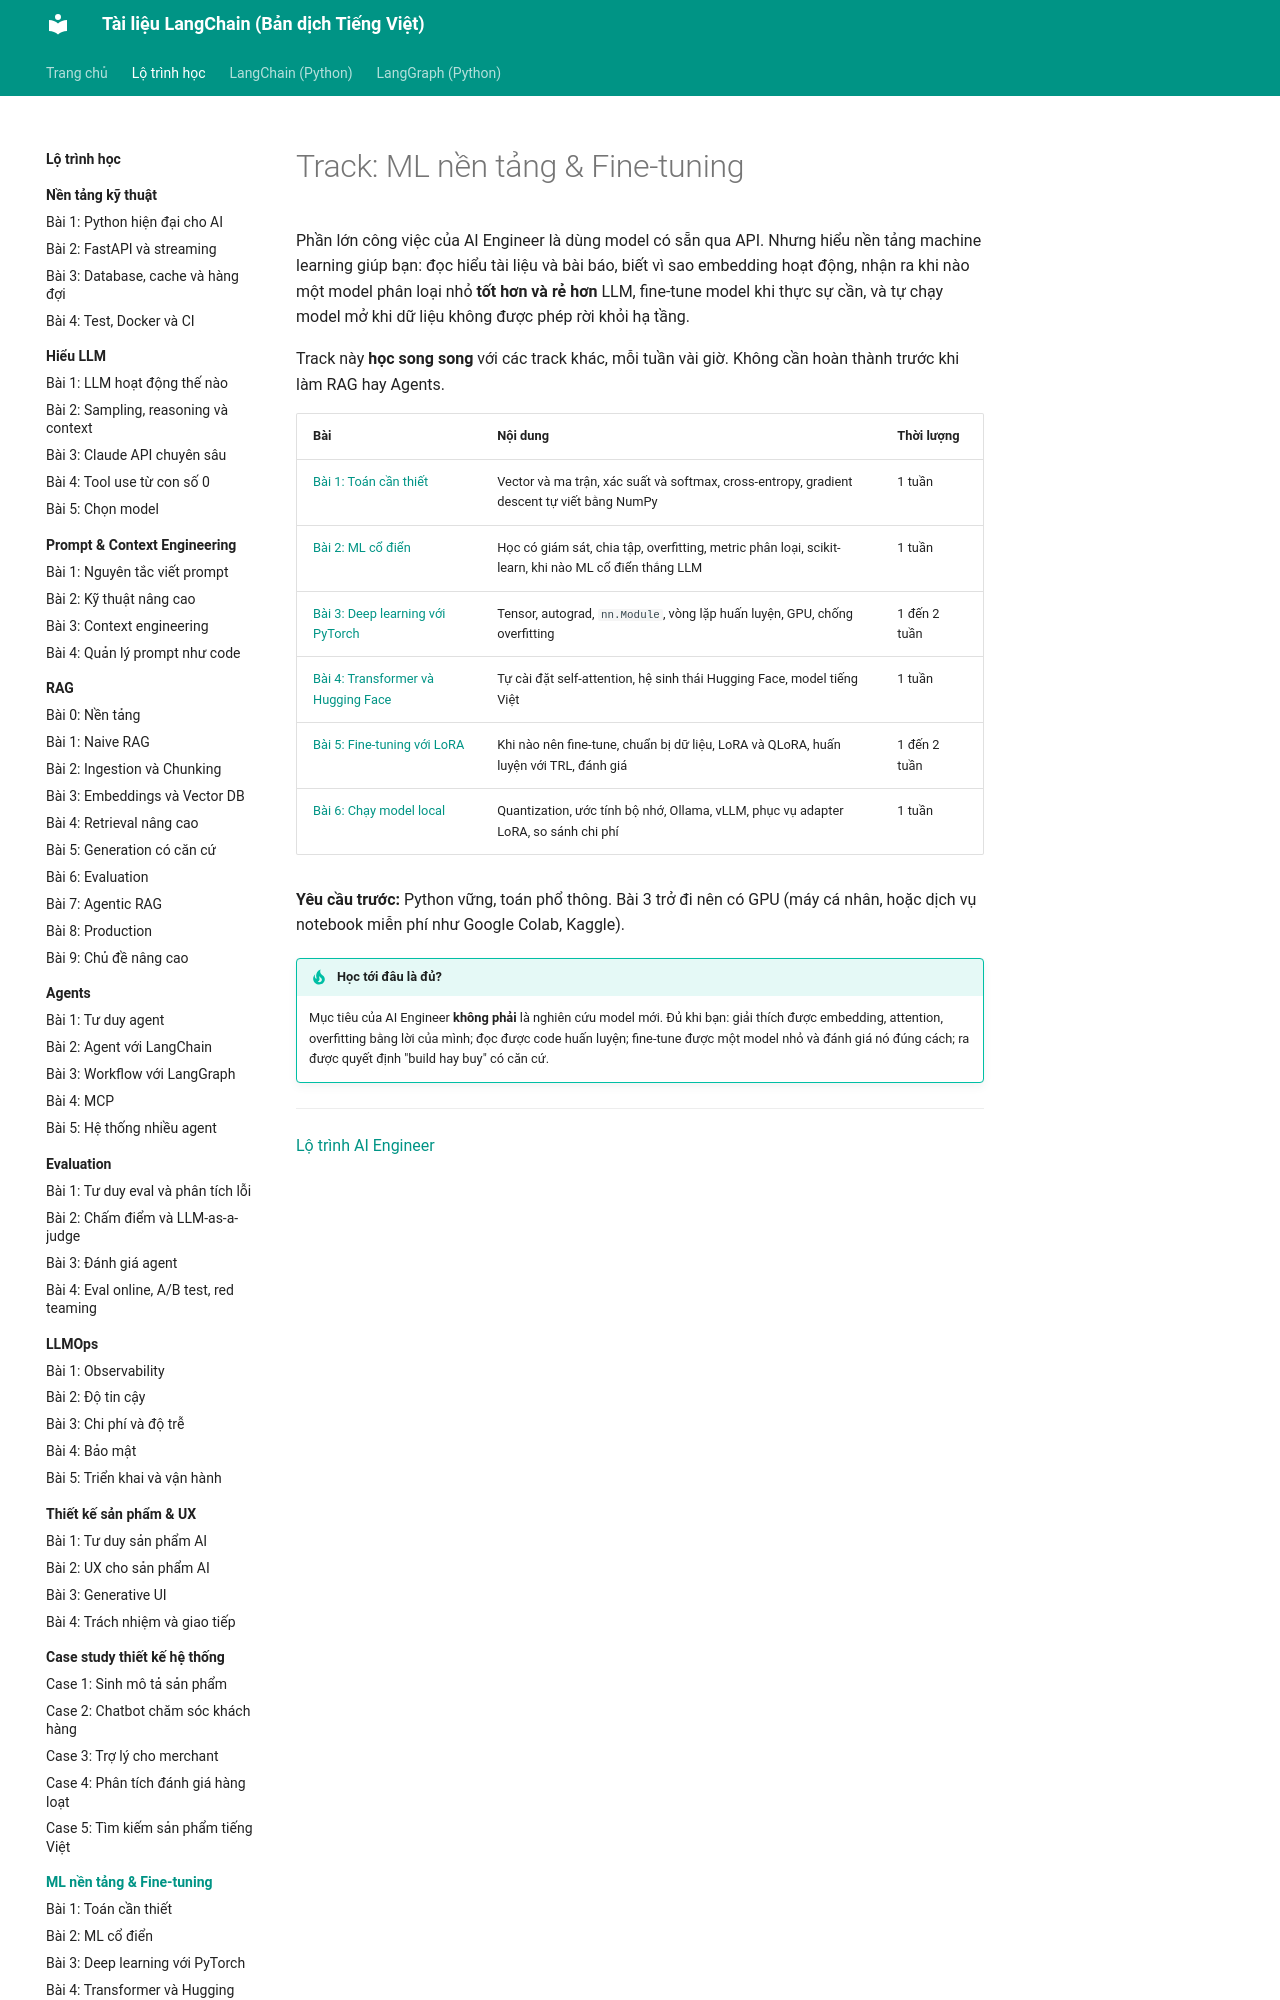

repository: leenguyen01it/langchain-docs · page: roadmap/ml-nen-tang/index.html · generator: mkdocs

# Track: ML nền tảng & Fine-tuning

Phần lớn công việc của AI Engineer là dùng model có sẵn qua API. Nhưng hiểu nền tảng machine learning giúp bạn: đọc hiểu tài liệu và bài báo, biết vì sao embedding hoạt động, nhận ra khi nào một model phân loại nhỏ **tốt hơn và rẻ hơn** LLM, fine-tune model khi thực sự cần, và tự chạy model mở khi dữ liệu không được phép rời khỏi hạ tầng.

Track này **học song song** với các track khác, mỗi tuần vài giờ. Không cần hoàn thành trước khi làm RAG hay Agents.

| Bài | Nội dung | Thời lượng |
|---|---|---|
| [Bài 1: Toán cần thiết](01-toan-can-thiet.md) | Vector và ma trận, xác suất và softmax, cross-entropy, gradient descent tự viết bằng NumPy | 1 tuần |
| [Bài 2: ML cổ điển](02-ml-co-dien.md) | Học có giám sát, chia tập, overfitting, metric phân loại, scikit-learn, khi nào ML cổ điển thắng LLM | 1 tuần |
| [Bài 3: Deep learning với PyTorch](03-pytorch.md) | Tensor, autograd, `nn.Module`, vòng lặp huấn luyện, GPU, chống overfitting | 1 đến 2 tuần |
| [Bài 4: Transformer và Hugging Face](04-transformers-hf.md) | Tự cài đặt self-attention, hệ sinh thái Hugging Face, model tiếng Việt | 1 tuần |
| [Bài 5: Fine-tuning với LoRA](05-fine-tuning.md) | Khi nào nên fine-tune, chuẩn bị dữ liệu, LoRA và QLoRA, huấn luyện với TRL, đánh giá | 1 đến 2 tuần |
| [Bài 6: Chạy model local](06-chay-model-local.md) | Quantization, ước tính bộ nhớ, Ollama, vLLM, phục vụ adapter LoRA, so sánh chi phí | 1 tuần |

**Yêu cầu trước:** Python vững, toán phổ thông. Bài 3 trở đi nên có GPU (máy cá nhân, hoặc dịch vụ notebook miễn phí như Google Colab, Kaggle).
